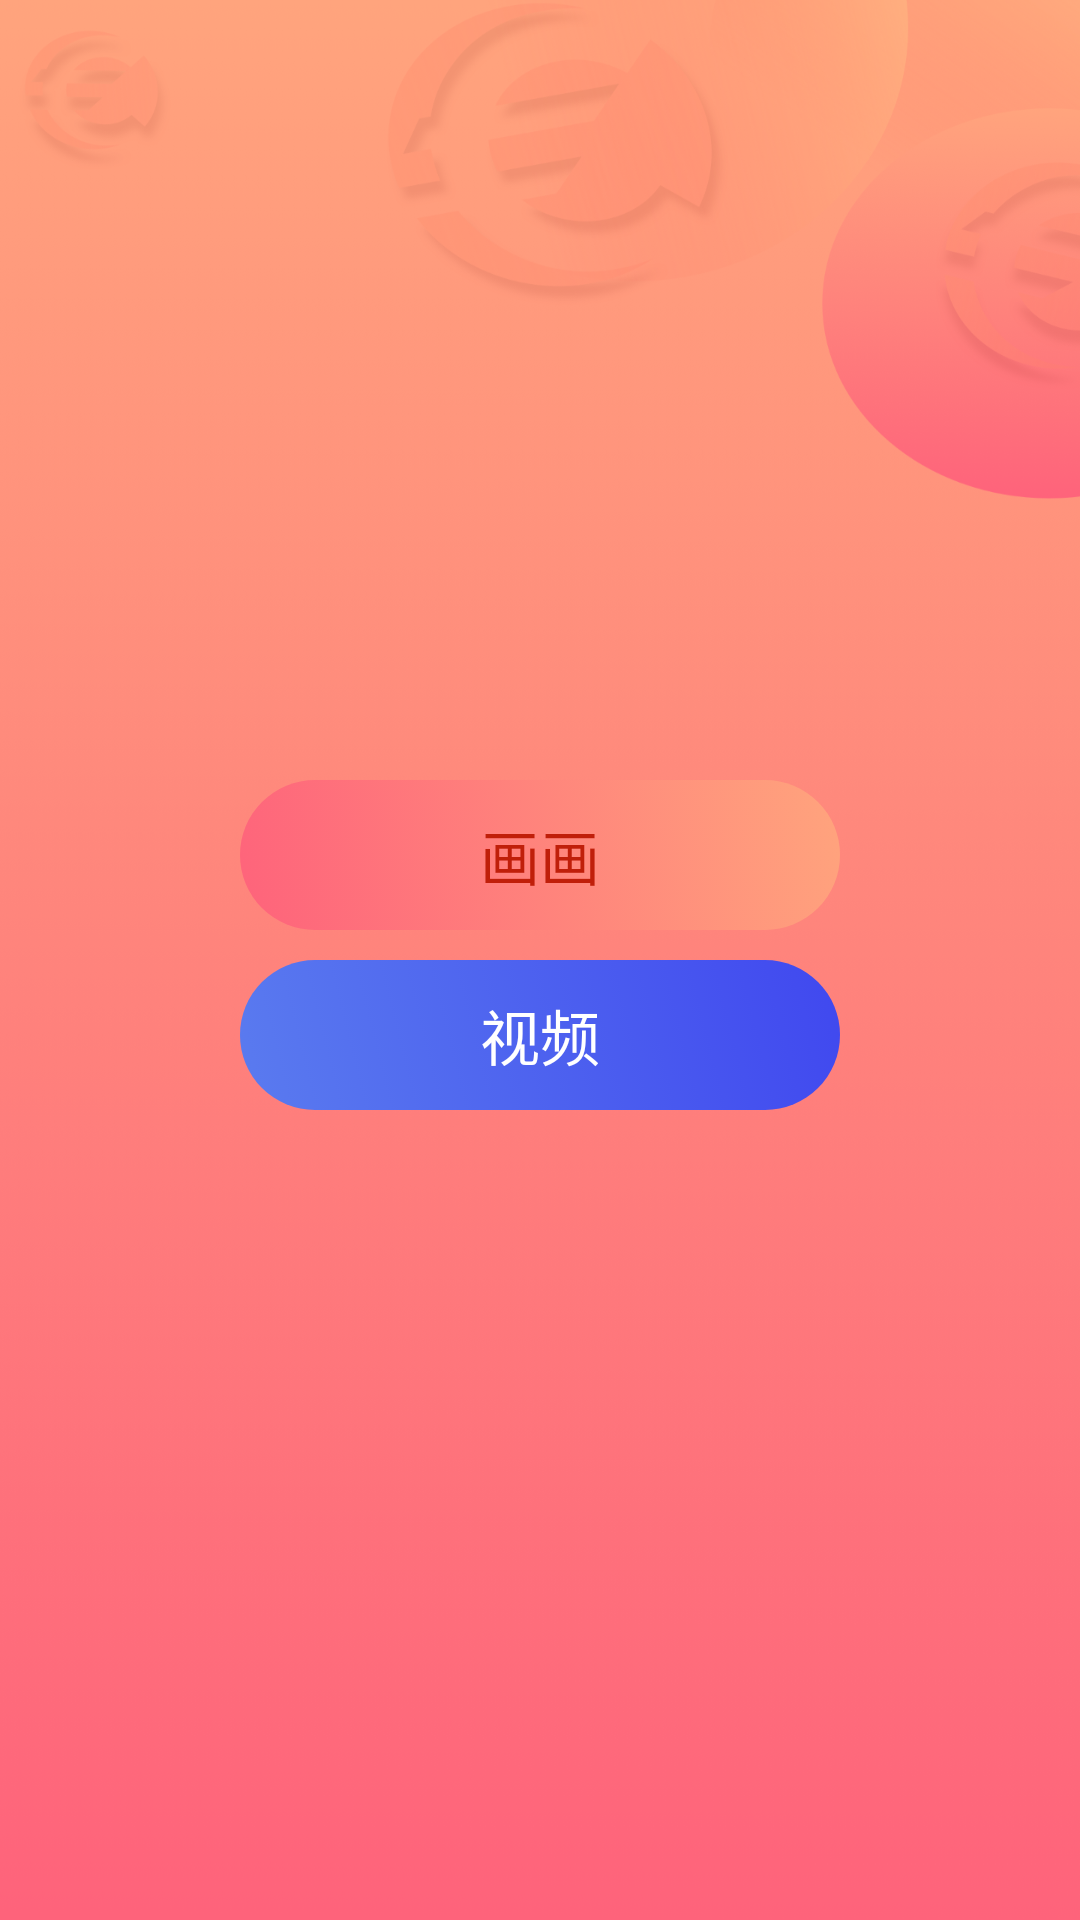

Here is an Android app screen rendered from its layout file. Give the layout XML and the strings, colors and styles it references.
<!-- AndroidManifest.xml: activity theme fullScreenTheme -->
<!-- res/layout/activity_main.xml -->
<?xml version="1.0" encoding="utf-8"?>
<layout xmlns:android="http://schemas.android.com/apk/res/android"
        xmlns:tools="http://schemas.android.com/tools">
    <data>
        <variable name="owner" type="com.wei.painting.MainActivity"/>

    </data>
    <RelativeLayout
            android:layout_width="match_parent"
            android:layout_height="match_parent"
            tools:context=".MainActivity"
            android:background="@drawable/ic_paint_bg">

        <LinearLayout
                android:layout_width="wrap_content"
                android:layout_height="wrap_content"
                android:layout_centerInParent="true"
                android:orientation="vertical">

            <TextView
                    android:layout_width="200dp"
                    android:layout_height="50dp"
                    android:textSize="20dp"
                    android:gravity="center"
                    android:textColor="@color/color_c01f0a"
                    android:onClick="@{() -> owner.paint()}"
                    android:background="@drawable/selector_gradient_orange_item"
                    android:text="画画"/>

            <TextView
                    android:layout_width="200dp"
                    android:layout_height="50dp"
                    android:textSize="20dp"
                    android:gravity="center"
                    android:textColor="@color/white"
                    android:layout_marginTop="10dp"
                    android:layout_marginBottom="10dp"
                    android:background="@drawable/selector_gradient_blue_item"
                    android:onClick="@{() -> owner.video()}"
                    android:text="视频"/>

            <TextView
                    android:layout_width="200dp"
                    android:layout_height="50dp"
                    android:textSize="20dp"
                    android:gravity="center"
                    android:visibility="gone"
                    android:text="涂鸦"/>

        </LinearLayout>

    </RelativeLayout>
</layout>
<!-- resources referenced by this layout -->
<resources>
  <color name="color_c01f0a">#c01f0a</color>
  <color name="white">#fff</color>
  <!-- drawable ic_paint_bg: png bitmap (drawable-xxhdpi, 259923 bytes) -->
  <!-- drawable selector_gradient_blue_item (drawable) -->
  <?xml version="1.0" encoding="utf-8"?>
  <selector xmlns:android="http://schemas.android.com/apk/res/android">
  
      <item android:state_enabled="false">
          <shape>
              
              <gradient android:angle="45"
                  android:endColor="@color/color_4048ef"
                  android:startColor="@color/color_5a7bef"/>
              <corners android:radius="25dp"/>
          </shape>
      </item>
      <item android:state_enabled="true" android:state_pressed="true">
          <shape>
              
              <solid android:color="@color/color_6ebfff"/>
              <corners android:radius="25dp"/>
          </shape>
      </item>
      <item android:state_enabled="true" android:state_pressed="false">
          <shape>
              
              <gradient android:angle="45"
                  android:endColor="@color/color_4048ef"
                  android:startColor="@color/color_5a7bef"/>
              <corners android:radius="25dp"/>
          </shape>
      </item>
  
  </selector>
  <!-- drawable selector_gradient_orange_item (drawable) -->
  <?xml version="1.0" encoding="utf-8"?>
  <selector xmlns:android="http://schemas.android.com/apk/res/android">
  
      <item android:state_enabled="false">
          <shape>
              
              <gradient android:angle="45"
                  android:startColor="@color/color_fe637b"
                  android:endColor="@color/color_ffa47d"/>
              <corners android:radius="25dp"/>
          </shape>
      </item>
      <item android:state_enabled="true" android:state_pressed="true">
          <shape>
              
              <solid android:color="@color/color_eb3a3a"/>
              <corners android:radius="25dp"/>
          </shape>
      </item>
      <item android:state_enabled="true" android:state_pressed="false">
          <shape>
              
              <gradient android:angle="45"
                  android:startColor="@color/color_fe637b"
                  android:endColor="@color/color_ffa47d"/>
              <corners android:radius="25dp"/>
          </shape>
      </item>
  
  </selector>
  <color name="color_4048ef">#4048ef</color>
  <color name="color_5a7bef">#5a7bef</color>
  <color name="color_6ebfff">#6ebfff</color>
  <color name="color_fe637b">#fe637b</color>
  <color name="color_ffa47d">#ffa47d</color>
  <color name="color_eb3a3a">#ffeb3a3a</color>
</resources>
